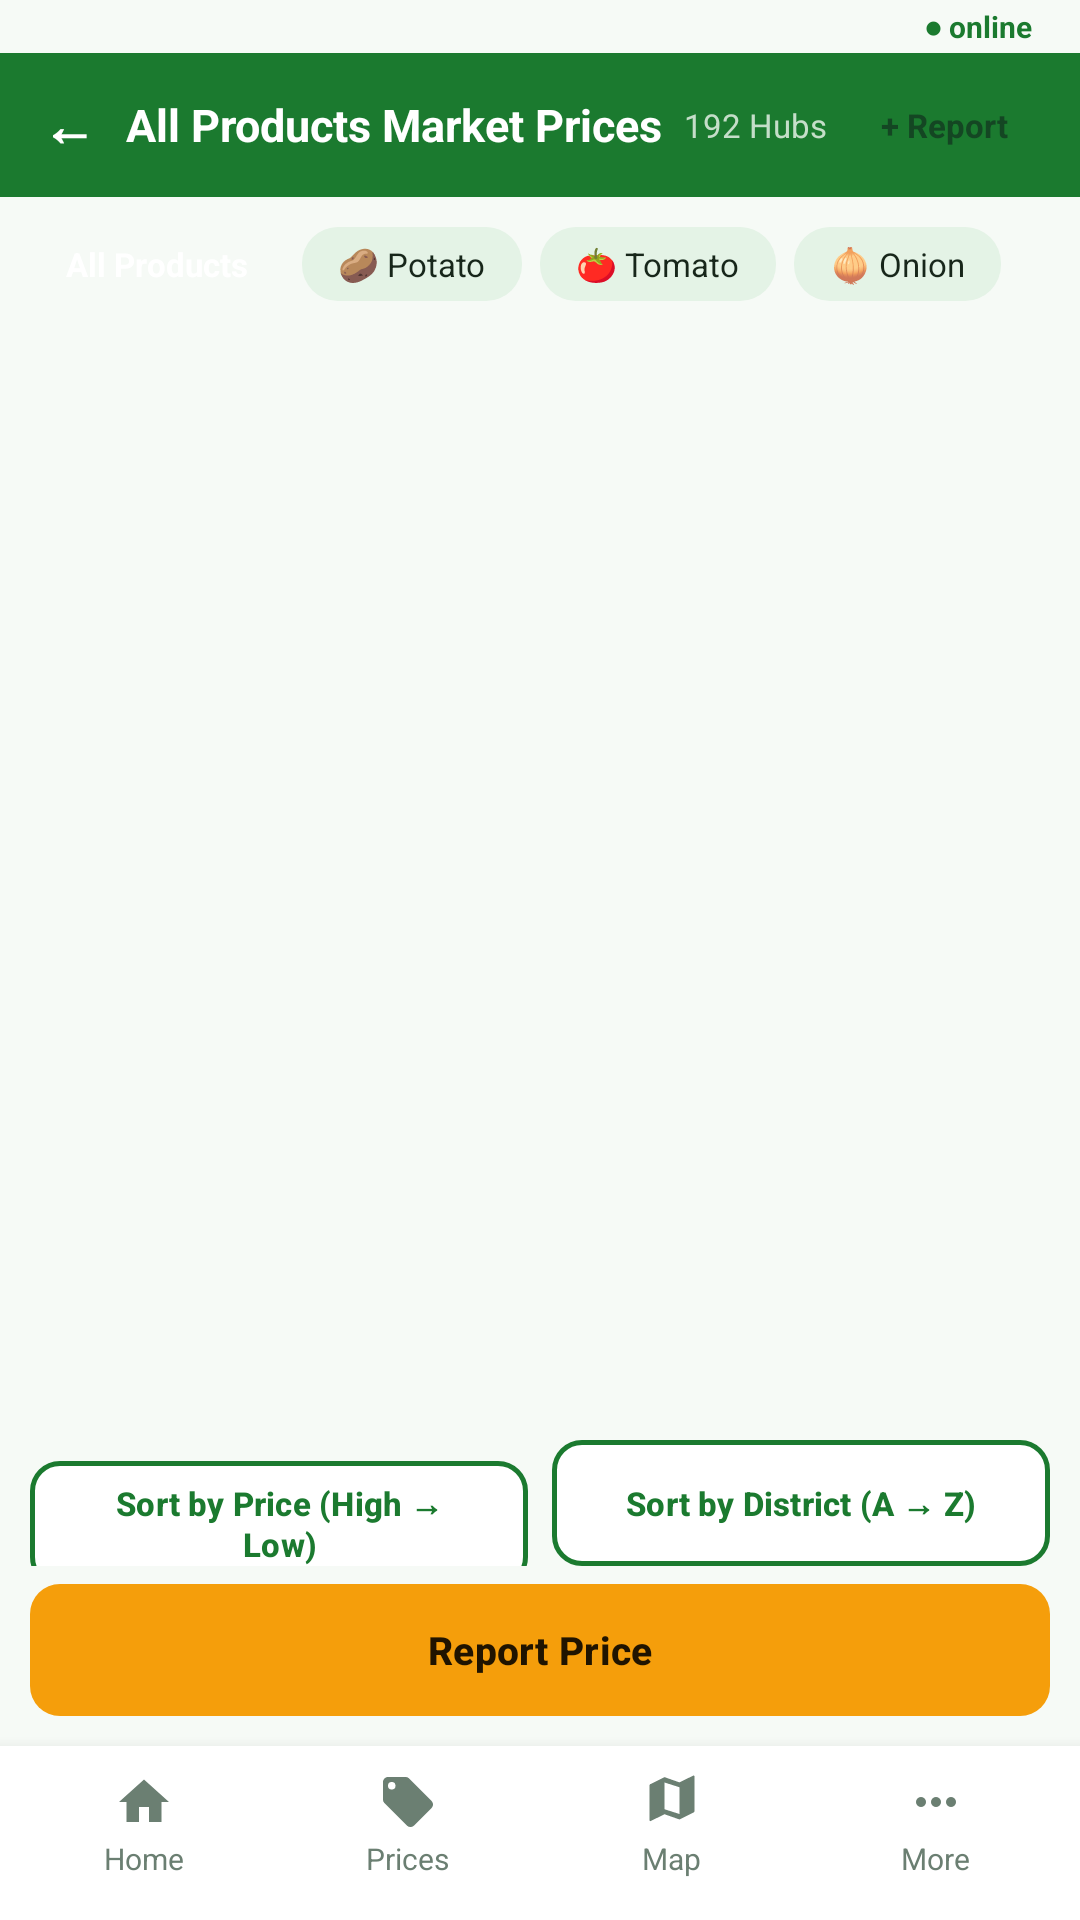

The Android layout XML behind this screen, and the referenced resources:
<!-- AndroidManifest.xml: application theme Theme.KrishiChain -->
<!-- res/layout/activity_all_prices.xml -->
<?xml version="1.0" encoding="utf-8"?>
<LinearLayout xmlns:android="http://schemas.android.com/apk/res/android"
    xmlns:app="http://schemas.android.com/apk/res-auto"
    xmlns:tools="http://schemas.android.com/tools"
    android:layout_width="match_parent"
    android:layout_height="match_parent"
    android:background="@color/home_bg"
    android:orientation="vertical">

    <include layout="@layout/layout_top_status_bar" />

    
    <LinearLayout
        android:layout_width="match_parent"
        android:layout_height="48dp"
        android:background="@color/pri"
        android:gravity="center_vertical"
        android:orientation="horizontal"
        android:paddingHorizontal="14dp">

        <TextView
            android:id="@+id/buttonBack"
            android:layout_width="wrap_content"
            android:layout_height="wrap_content"
            android:background="?attr/selectableItemBackgroundBorderless"
            android:clickable="true"
            android:focusable="true"
            android:paddingEnd="10dp"
            android:text="←"
            android:textColor="@color/white"
            android:textSize="18sp"
            android:textStyle="bold" />

        <TextView
            android:layout_width="0dp"
            android:layout_height="wrap_content"
            android:layout_weight="1"
            android:text="All Products Market Prices"
            android:textColor="@color/white"
            android:textSize="15sp"
            android:textStyle="bold" />

        <TextView
            android:id="@+id/textTotalCount"
            android:layout_width="wrap_content"
            android:layout_height="wrap_content"
            android:text="192 Hubs"
            android:textColor="#C5DEC9"
            android:textSize="11sp" />

        <TextView
            android:id="@+id/buttonHeaderReportPrice"
            android:layout_width="wrap_content"
            android:layout_height="wrap_content"
            android:layout_marginStart="8dp"
            android:background="@drawable/bg_pill_white"
            android:clickable="true"
            android:focusable="true"
            android:paddingHorizontal="10dp"
            android:paddingVertical="4dp"
            android:text="+ Report"
            android:textColor="#144623"
            android:textSize="11sp"
            android:textStyle="bold" />
    </LinearLayout>

    
    <LinearLayout
        android:layout_width="match_parent"
        android:layout_height="0dp"
        android:layout_weight="1"
        android:orientation="vertical"
        android:padding="10dp">


        
        <HorizontalScrollView
            android:layout_width="match_parent"
            android:layout_height="wrap_content"
            android:layout_marginBottom="8dp"
            android:scrollbars="none">

            <LinearLayout
                android:layout_width="wrap_content"
                android:layout_height="wrap_content"
                android:orientation="horizontal">

                <TextView
                    android:id="@+id/tabAllCrops"
                    android:layout_width="wrap_content"
                    android:layout_height="wrap_content"
                    android:layout_marginEnd="6dp"
                    android:background="@drawable/bg_tab_on"
                    android:clickable="true"
                    android:focusable="true"
                    android:paddingHorizontal="12dp"
                    android:paddingVertical="5dp"
                    android:text="All Products"
                    android:textColor="@color/white"
                    android:textSize="11sp"
                    android:textStyle="bold" />

                <TextView
                    android:id="@+id/tabPotato"
                    android:layout_width="wrap_content"
                    android:layout_height="wrap_content"
                    android:layout_marginEnd="6dp"
                    android:background="@drawable/bg_tab_off"
                    android:clickable="true"
                    android:focusable="true"
                    android:paddingHorizontal="12dp"
                    android:paddingVertical="5dp"
                    android:text="🥔 Potato"
                    android:textColor="@color/ink"
                    android:textSize="11sp" />

                <TextView
                    android:id="@+id/tabTomato"
                    android:layout_width="wrap_content"
                    android:layout_height="wrap_content"
                    android:layout_marginEnd="6dp"
                    android:background="@drawable/bg_tab_off"
                    android:clickable="true"
                    android:focusable="true"
                    android:paddingHorizontal="12dp"
                    android:paddingVertical="5dp"
                    android:text="🍅 Tomato"
                    android:textColor="@color/ink"
                    android:textSize="11sp" />

                <TextView
                    android:id="@+id/tabOnion"
                    android:layout_width="wrap_content"
                    android:layout_height="wrap_content"
                    android:background="@drawable/bg_tab_off"
                    android:clickable="true"
                    android:focusable="true"
                    android:paddingHorizontal="12dp"
                    android:paddingVertical="5dp"
                    android:text="🧅 Onion"
                    android:textColor="@color/ink"
                    android:textSize="11sp" />
            </LinearLayout>
        </HorizontalScrollView>

        
        <androidx.recyclerview.widget.RecyclerView
            android:id="@+id/recyclerAllPrices"
            android:layout_width="match_parent"
            android:layout_height="0dp"
            android:layout_weight="1"
            android:clipToPadding="false"
            tools:listitem="@layout/item_price_report" />

        
        <LinearLayout
            android:layout_width="match_parent"
            android:layout_height="wrap_content"
            android:layout_marginTop="8dp"
            android:orientation="horizontal">

            <com.google.android.material.button.MaterialButton
                android:id="@+id/buttonSortPrice"
                style="@style/Widget.KrishiChain.Button.OutlinedControl"
                android:layout_width="0dp"
                android:layout_height="42dp"
                android:layout_marginEnd="4dp"
                android:layout_weight="1"
                android:text="Sort by Price (High → Low)"
                android:textSize="11sp" />

            <com.google.android.material.button.MaterialButton
                android:id="@+id/buttonSortDistrict"
                style="@style/Widget.KrishiChain.Button.OutlinedControl"
                android:layout_width="0dp"
                android:layout_height="42dp"
                android:layout_marginStart="4dp"
                android:layout_weight="1"
                android:text="Sort by District (A → Z)"
                android:textSize="11sp" />
        </LinearLayout>

        
        <com.google.android.material.button.MaterialButton
            android:id="@+id/buttonSubmitPrice"
            style="@style/Widget.KrishiChain.Button.Amber"
            android:layout_width="match_parent"
            android:layout_height="44dp"
            android:layout_marginTop="6dp"
            android:text="@string/report_price_btn"
            android:textSize="13sp" />
    </LinearLayout>

    <include layout="@layout/layout_bottom_nav" />
</LinearLayout>
<!-- res/layout/layout_top_status_bar.xml (included above) -->
<?xml version="1.0" encoding="utf-8"?>
<LinearLayout xmlns:android="http://schemas.android.com/apk/res/android"
    android:id="@+id/layoutTopStatusBar"
    android:layout_width="match_parent"
    android:layout_height="wrap_content"
    android:background="@color/home_bg"
    android:gravity="end|center_vertical"
    android:orientation="horizontal"
    android:paddingStart="16dp"
    android:paddingEnd="16dp"
    android:paddingTop="2dp"
    android:paddingBottom="2dp">

    <TextView
        android:id="@+id/textTopOnline"
        android:layout_width="wrap_content"
        android:layout_height="wrap_content"
        android:includeFontPadding="false"
        android:text="@string/net_online"
        android:textColor="@color/pri"
        android:textSize="10sp"
        android:textStyle="bold" />
</LinearLayout>
<!-- res/layout/item_price_report.xml (included above) -->
<?xml version="1.0" encoding="utf-8"?>
<com.google.android.material.card.MaterialCardView xmlns:android="http://schemas.android.com/apk/res/android"
    xmlns:app="http://schemas.android.com/apk/res-auto"
    xmlns:tools="http://schemas.android.com/tools"
    android:layout_width="match_parent"
    android:layout_height="wrap_content"
    android:layout_marginBottom="8dp"
    app:cardBackgroundColor="@color/white"
    app:cardCornerRadius="12dp"
    app:cardElevation="1.5dp"
    app:strokeColor="#DEE8DF"
    app:strokeWidth="1dp">

    <LinearLayout
        android:layout_width="match_parent"
        android:layout_height="wrap_content"
        android:gravity="center_vertical"
        android:orientation="horizontal"
        android:paddingHorizontal="14dp"
        android:paddingVertical="11dp">

        <LinearLayout
            android:layout_width="0dp"
            android:layout_height="wrap_content"
            android:layout_weight="1"
            android:orientation="vertical">

            <TextView
                android:id="@+id/textDistrictName"
                android:layout_width="wrap_content"
                android:layout_height="wrap_content"
                android:textColor="#142C1B"
                android:textSize="15sp"
                android:textStyle="bold"
                tools:text="Dhaka Market Hub" />

            <TextView
                android:id="@+id/textMarketCrop"
                android:layout_width="wrap_content"
                android:layout_height="wrap_content"
                android:layout_marginTop="2dp"
                android:textColor="#4F6F59"
                android:textSize="12sp"
                tools:text="🥔 Potato" />

            <TextView
                android:id="@+id/textReportMeta"
                android:layout_width="wrap_content"
                android:layout_height="wrap_content"
                android:layout_marginTop="2dp"
                android:textColor="#7A9482"
                android:textSize="10sp"
                tools:text="Updated 2 hrs ago" />
        </LinearLayout>

        <LinearLayout
            android:layout_width="wrap_content"
            android:layout_height="wrap_content"
            android:gravity="end"
            android:orientation="vertical">

            <TextView
                android:id="@+id/textPrice"
                android:layout_width="wrap_content"
                android:layout_height="wrap_content"
                android:textColor="#1B7A2F"
                android:textSize="17sp"
                android:textStyle="bold"
                tools:text="৳ 48.5 / kg" />

            <TextView
                android:id="@+id/textStatusBadge"
                android:layout_width="wrap_content"
                android:layout_height="wrap_content"
                android:layout_marginTop="3dp"
                android:background="@drawable/bg_badge_ok"
                android:paddingHorizontal="7dp"
                android:paddingVertical="2dp"
                android:text="MARKET PRICE"
                android:textColor="#1E652E"
                android:textSize="9.5sp"
                android:textStyle="bold" />
        </LinearLayout>
    </LinearLayout>
</com.google.android.material.card.MaterialCardView>
<!-- res/layout/layout_bottom_nav.xml (included above) -->
<?xml version="1.0" encoding="utf-8"?>
<LinearLayout xmlns:android="http://schemas.android.com/apk/res/android"
    xmlns:app="http://schemas.android.com/apk/res-auto"
    android:id="@+id/bottomNavContainer"
    android:layout_width="match_parent"
    android:layout_height="58dp"
    android:background="#FFFFFF"
    android:elevation="8dp"
    android:orientation="horizontal"
    android:paddingHorizontal="4dp"
    android:paddingVertical="4dp">

    
    <LinearLayout
        android:id="@+id/navHome"
        android:layout_width="0dp"
        android:layout_height="match_parent"
        android:layout_weight="1"
        android:background="?attr/selectableItemBackgroundBorderless"
        android:clickable="true"
        android:focusable="true"
        android:gravity="center"
        android:orientation="vertical">

        <ImageView
            android:id="@+id/iconHome"
            android:layout_width="20dp"
            android:layout_height="20dp"
            android:contentDescription="Home Tab"
            android:src="@drawable/ic_nav_home"
            app:tint="#6B7F72" />

        <TextView
            android:id="@+id/textHome"
            android:layout_width="wrap_content"
            android:layout_height="wrap_content"
            android:layout_marginTop="2dp"
            android:text="Home"
            android:textColor="#6B7F72"
            android:textSize="10sp" />

        <View
            android:id="@+id/indicatorHome"
            android:layout_width="18dp"
            android:layout_height="2.5dp"
            android:layout_marginTop="2dp"
            android:background="@drawable/bg_bottom_nav_indicator"
            android:visibility="invisible" />
    </LinearLayout>

    
    <LinearLayout
        android:id="@+id/navPrices"
        android:layout_width="0dp"
        android:layout_height="match_parent"
        android:layout_weight="1"
        android:background="?attr/selectableItemBackgroundBorderless"
        android:clickable="true"
        android:focusable="true"
        android:gravity="center"
        android:orientation="vertical">

        <ImageView
            android:id="@+id/iconPrices"
            android:layout_width="20dp"
            android:layout_height="20dp"
            android:contentDescription="Prices Tab"
            android:src="@drawable/ic_nav_prices"
            app:tint="#6B7F72" />

        <TextView
            android:id="@+id/textPrices"
            android:layout_width="wrap_content"
            android:layout_height="wrap_content"
            android:layout_marginTop="2dp"
            android:text="Prices"
            android:textColor="#6B7F72"
            android:textSize="10sp" />

        <View
            android:id="@+id/indicatorPrices"
            android:layout_width="18dp"
            android:layout_height="2.5dp"
            android:layout_marginTop="2dp"
            android:background="@drawable/bg_bottom_nav_indicator"
            android:visibility="invisible" />
    </LinearLayout>

    
    <LinearLayout
        android:id="@+id/navMap"
        android:layout_width="0dp"
        android:layout_height="match_parent"
        android:layout_weight="1"
        android:background="?attr/selectableItemBackgroundBorderless"
        android:clickable="true"
        android:focusable="true"
        android:gravity="center"
        android:orientation="vertical">

        <ImageView
            android:id="@+id/iconMap"
            android:layout_width="20dp"
            android:layout_height="20dp"
            android:contentDescription="Map Tab"
            android:src="@drawable/ic_nav_map"
            app:tint="#6B7F72" />

        <TextView
            android:id="@+id/textMap"
            android:layout_width="wrap_content"
            android:layout_height="wrap_content"
            android:layout_marginTop="2dp"
            android:text="Map"
            android:textColor="#6B7F72"
            android:textSize="10sp" />

        <View
            android:id="@+id/indicatorMap"
            android:layout_width="18dp"
            android:layout_height="2.5dp"
            android:layout_marginTop="2dp"
            android:background="@drawable/bg_bottom_nav_indicator"
            android:visibility="invisible" />
    </LinearLayout>

    
    <LinearLayout
        android:id="@+id/navMore"
        android:layout_width="0dp"
        android:layout_height="match_parent"
        android:layout_weight="1"
        android:background="?attr/selectableItemBackgroundBorderless"
        android:clickable="true"
        android:focusable="true"
        android:gravity="center"
        android:orientation="vertical">

        <ImageView
            android:id="@+id/iconMore"
            android:layout_width="20dp"
            android:layout_height="20dp"
            android:contentDescription="More Tab"
            android:src="@drawable/ic_nav_more"
            app:tint="#6B7F72" />

        <TextView
            android:id="@+id/textMore"
            android:layout_width="wrap_content"
            android:layout_height="wrap_content"
            android:layout_marginTop="2dp"
            android:text="More"
            android:textColor="#6B7F72"
            android:textSize="10sp" />

        <View
            android:id="@+id/indicatorMore"
            android:layout_width="18dp"
            android:layout_height="2.5dp"
            android:layout_marginTop="2dp"
            android:background="@drawable/bg_bottom_nav_indicator"
            android:visibility="invisible" />
    </LinearLayout>
</LinearLayout>
<!-- resources referenced by this layout -->
<resources>
  <color name="home_bg">#F6FAF6</color>
  <color name="ink">#17261A</color>
  <color name="pri">#1B7A2F</color>
  <color name="white">#FFFFFFFF</color>
  <!-- drawable bg_badge_ok (drawable) -->
  <?xml version="1.0" encoding="utf-8"?>
  <shape xmlns:android="http://schemas.android.com/apk/res/android"
      android:shape="rectangle">
      <solid android:color="@color/badge_ok_bg" />
      <corners android:radius="8dp" />
  </shape>
  <!-- drawable bg_bottom_nav_indicator (drawable) -->
  <?xml version="1.0" encoding="utf-8"?>
  <shape xmlns:android="http://schemas.android.com/apk/res/android"
      android:shape="rectangle">
      <solid android:color="#1B7A2F" />
      <corners android:radius="2dp" />
  </shape>
  <!-- drawable bg_tab_off (drawable) -->
  <?xml version="1.0" encoding="utf-8"?>
  <shape xmlns:android="http://schemas.android.com/apk/res/android"
      android:shape="rectangle">
      <solid android:color="@color/pri2" />
      <corners android:radius="12dp" />
  </shape>
  <!-- drawable ic_nav_home (drawable) -->
  <?xml version="1.0" encoding="utf-8"?>
  <vector xmlns:android="http://schemas.android.com/apk/res/android"
      android:width="22dp"
      android:height="22dp"
      android:viewportWidth="24"
      android:viewportHeight="24">
      <path
          android:fillColor="#1B7A2F"
          android:pathData="M10,20V14H14V20H19V12H22L12,3L2,12H5V20H10Z" />
  </vector>
  <!-- drawable ic_nav_map (drawable) -->
  <?xml version="1.0" encoding="utf-8"?>
  <vector xmlns:android="http://schemas.android.com/apk/res/android"
      android:width="22dp"
      android:height="22dp"
      android:viewportWidth="24"
      android:viewportHeight="24">
      <path
          android:fillColor="#5A6E5F"
          android:pathData="M15,19L9,16.89L3.47,19.63C3.24,19.72 3,19.55 3,19.3V5.38C3,5.15 3.14,4.95 3.35,4.85L9,2.05L15,4.16L20.53,1.42C20.76,1.33 21,1.5 21,1.75V15.67C21,15.9 20.86,16.1 20.65,16.2L15,19M15,16.8V6.1L9,4.2V14.9L15,16.8Z" />
  </vector>
  <!-- drawable ic_nav_more (drawable) -->
  <?xml version="1.0" encoding="utf-8"?>
  <vector xmlns:android="http://schemas.android.com/apk/res/android"
      android:width="22dp"
      android:height="22dp"
      android:viewportWidth="24"
      android:viewportHeight="24">
      <path
          android:fillColor="#5A6E5F"
          android:pathData="M16,12A2,2 0 0,1 18,10A2,2 0 0,1 20,12A2,2 0 0,1 18,14A2,2 0 0,1 16,12M10,12A2,2 0 0,1 12,10A2,2 0 0,1 14,12A2,2 0 0,1 12,14A2,2 0 0,1 10,12M4,12A2,2 0 0,1 6,10A2,2 0 0,1 8,12A2,2 0 0,1 6,14A2,2 0 0,1 4,12Z" />
  </vector>
  <string name="net_online">● online</string>
  <string name="report_price_btn">Report Price</string>
  <style name="Widget.KrishiChain.Button.Amber" parent="Widget.Material3.Button">
          <item name="backgroundTint">@color/amb</item>
          <item name="android:textColor">@color/amb_text</item>
          <item name="cornerRadius">10dp</item>
          <item name="android:textStyle">bold</item>
          <item name="android:textSize">13sp</item>
          <item name="android:insetTop">0dp</item>
          <item name="android:insetBottom">0dp</item>
      </style>
  <style name="Widget.KrishiChain.Button.OutlinedControl" parent="Widget.Material3.Button.OutlinedButton">
          <item name="backgroundTint">@color/card</item>
          <item name="strokeColor">@color/pri</item>
          <item name="strokeWidth">1.5dp</item>
          <item name="android:textColor">@color/pri</item>
          <item name="cornerRadius">10dp</item>
          <item name="android:textStyle">bold</item>
          <item name="android:textSize">12sp</item>
          <item name="android:insetTop">0dp</item>
          <item name="android:insetBottom">0dp</item>
      </style>
  <style name="Theme.KrishiChain" parent="Base.Theme.KrishiChain" />
  <color name="badge_ok_bg">#E8F5E9</color>
  <color name="pri2">#E4F3E6</color>
  <color name="amb">#F59E0B</color>
  <color name="amb_text">#201400</color>
  <color name="card">#FFFFFF</color>
  <color name="home_mint_tile">#EDF6EE</color>
  <color name="mut">#667666</color>
</resources>
